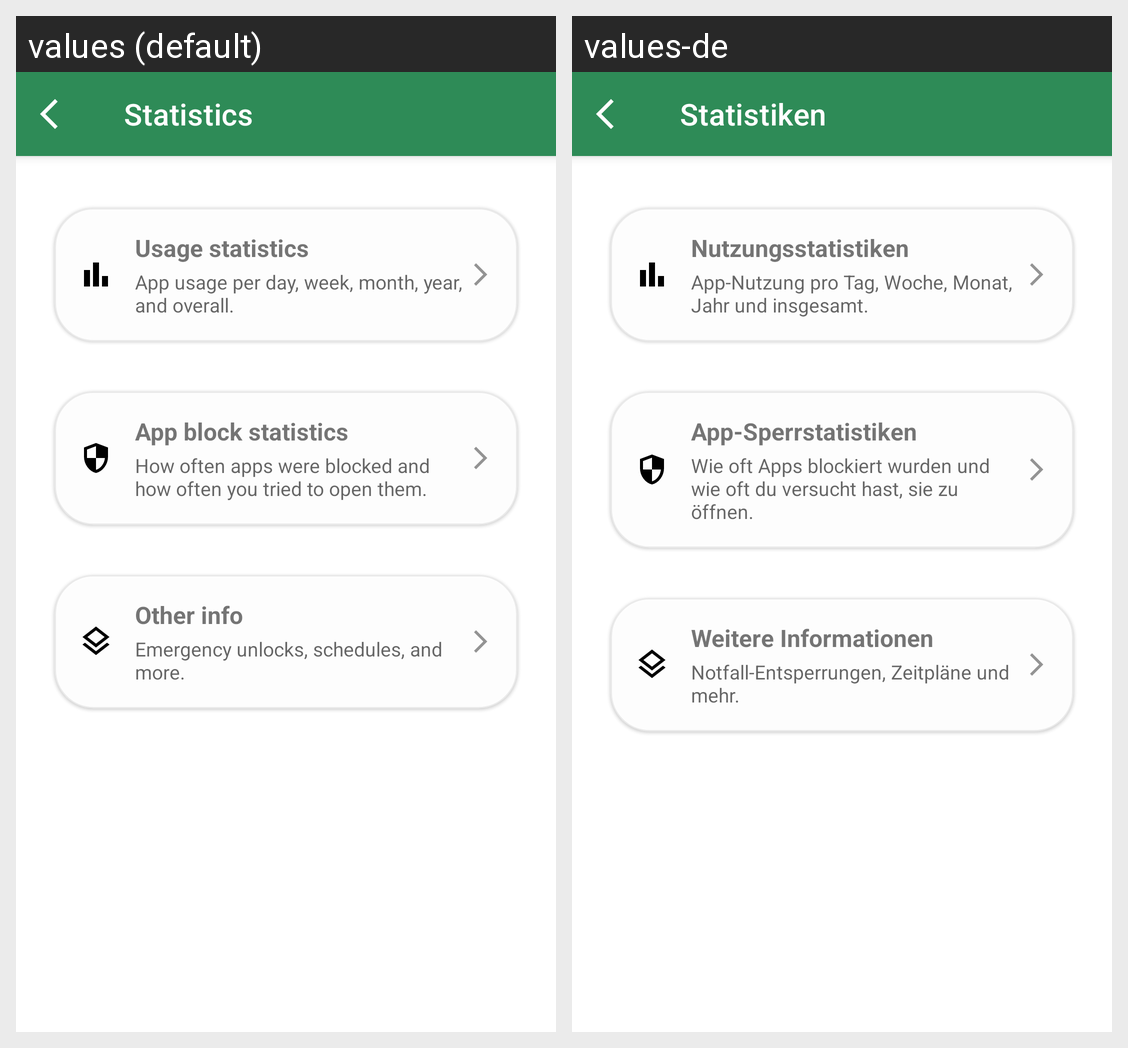

The Android screen above is rendered under two locales of the same app. Produce the string resources it draws, with the default and per-locale values.
Android screen res/layout/activity_statistics_hub.xml rendered under 2 locales, left to right: values (default), values-de. Device: Nexus 5 (rendered at 1080×1920; each locale shown at half size, 540×960, under a caption strip naming it); theme Theme.Switchly.
Strings drawn on this screen, with the default value and each locale's value (text and hints the layout hard-codes, and strings that could not be matched under every locale, appear in the picture but are not listed):

statistics_hub_title
  values: Statistics
  values-de: Statistiken

statistics_hub_usage_title
  values: Usage statistics
  values-de: Nutzungsstatistiken

statistics_hub_usage_desc
  values: App usage per day, week, month, year, and overall.
  values-de: App-Nutzung pro Tag, Woche, Monat, Jahr und insgesamt.

statistics_hub_blocking_title
  values: App block statistics
  values-de: App-Sperrstatistiken

statistics_hub_blocking_desc
  values: How often apps were blocked and how often you tried to open them.
  values-de: Wie oft Apps blockiert wurden und wie oft du versucht hast, sie zu öffnen.

statistics_hub_other_title
  values: Other info
  values-de: Weitere Informationen

statistics_hub_other_desc
  values: Emergency unlocks, schedules, and more.
  values-de: Notfall-Entsperrungen, Zeitpläne und mehr.
